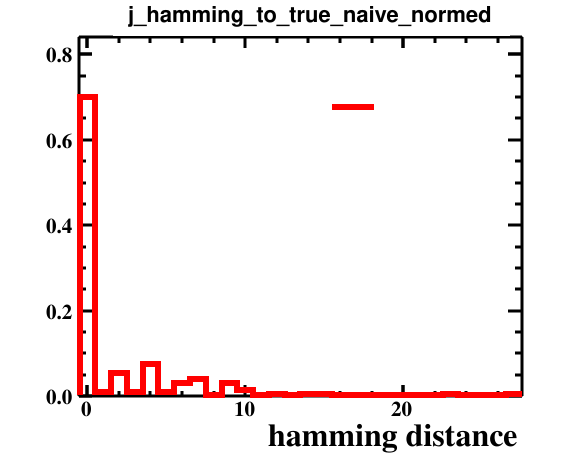

Source data for this figure (header and first rows):
bin_low_edge, contents, binerror, xtitle, binlabel
-1.5, 0.0, 0.0, hamming distance, 
-0.5, 0.7, 0.05916, hamming distance, 
0.5, 0.01, 0.007071, hamming distance, 
1.5, 0.055, 0.01658, hamming distance, 
2.5, 0.01, 0.007071, hamming distance, 
3.5, 0.075, 0.01936, hamming distance, 
4.5, 0.01, 0.007071, hamming distance, 
5.5, 0.03, 0.01225, hamming distance, 
6.5, 0.04, 0.01414, hamming distance, 
7.5, 0.0, 0.0, hamming distance, 
8.5, 0.03, 0.01225, hamming distance, 
9.5, 0.015, 0.00866, hamming distance, 
10.5, 0.0, 0.0, hamming distance, 
11.5, 0.005, 0.005, hamming distance, 
12.5, 0.0, 0.0, hamming distance, 
13.5, 0.005, 0.005, hamming distance, 
14.5, 0.005, 0.005, hamming distance, 
15.5, 0.0, 0.0, hamming distance, 
16.5, 0.0, 0.0, hamming distance, 
17.5, 0.0, 0.0, hamming distance, 
18.5, 0.0, 0.0, hamming distance, 
19.5, 0.0, 0.0, hamming distance, 
20.5, 0.0, 0.0, hamming distance, 
21.5, 0.0, 0.0, hamming distance, 
22.5, 0.005, 0.005, hamming distance, 
23.5, 0.0, 0.0, hamming distance, 
24.5, 0.0, 0.0, hamming distance, 
25.5, 0.0, 0.0, hamming distance, 
26.5, 0.005, 0.005, hamming distance, 
27.5, 0.0, 0.0, hamming distance, 
